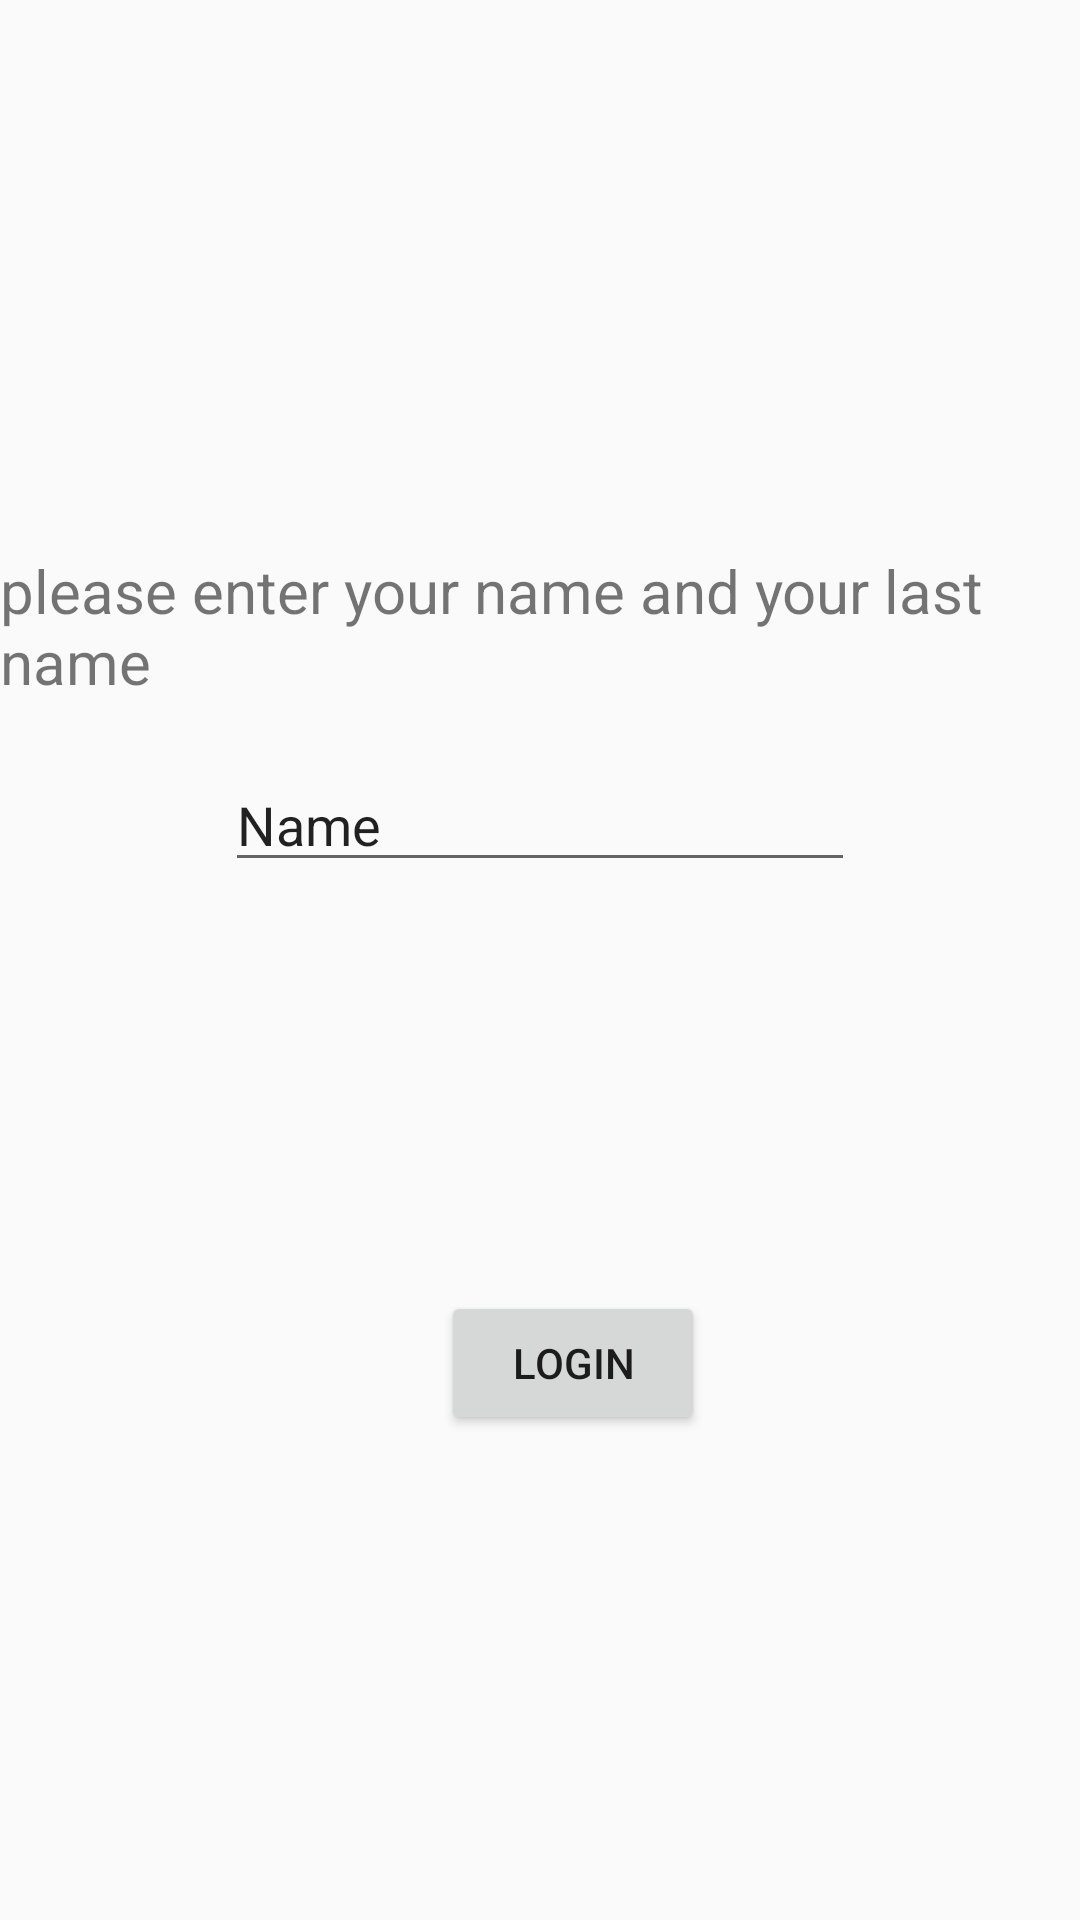

Here is an Android app screen rendered from its layout file. Give the layout XML and the strings, colors and styles it references.
<!-- AndroidManifest.xml: application theme AppTheme -->
<!-- res/layout/activity_devtool_login.xml -->
<?xml version="1.0" encoding="utf-8"?>
<androidx.constraintlayout.widget.ConstraintLayout
    xmlns:android="http://schemas.android.com/apk/res/android"
    xmlns:tools="http://schemas.android.com/tools"
    xmlns:app="http://schemas.android.com/apk/res-auto"
    android:layout_width="match_parent"
    android:layout_height="match_parent"
    tools:context=".devtool.DevtoolLogin">

    <EditText
        android:id="@+id/nameEditTextText"
        android:layout_width="wrap_content"
        android:layout_height="wrap_content"
        android:ems="10"
        android:inputType="text"
        android:text="Name"
        app:layout_constraintBottom_toBottomOf="parent"
        app:layout_constraintEnd_toEndOf="parent"
        app:layout_constraintStart_toStartOf="parent"
        app:layout_constraintTop_toTopOf="parent"
        app:layout_constraintVertical_bias="0.422" />

    <TextView
        android:id="@+id/textView"
        android:layout_width="wrap_content"
        android:layout_height="wrap_content"
        android:layout_marginTop="32dp"
        android:text="please enter your name and your last name"
        android:textSize="20dp"
        app:layout_constraintBottom_toTopOf="@+id/nameEditTextText"
        app:layout_constraintEnd_toEndOf="parent"
        app:layout_constraintHorizontal_bias="0.572"
        app:layout_constraintStart_toStartOf="parent"
        app:layout_constraintTop_toTopOf="parent"
        app:layout_constraintVertical_bias="0.891" />

    <Button
        android:id="@+id/devtoolLoginButton"
        android:layout_width="wrap_content"
        android:layout_height="wrap_content"
        android:text="Login"
        app:layout_constraintBottom_toBottomOf="parent"
        app:layout_constraintEnd_toEndOf="parent"
        app:layout_constraintHorizontal_bias="0.541"
        app:layout_constraintStart_toStartOf="parent"
        app:layout_constraintTop_toBottomOf="@+id/nameEditTextText"
        app:layout_constraintVertical_bias="0.458" />
</androidx.constraintlayout.widget.ConstraintLayout>
<!-- resources referenced by this layout -->
<resources>
  <style name="AppTheme" parent="Theme.AppCompat.Light">
          <item name="colorPrimary">@color/colorPrimary</item>
          <item name="colorPrimaryDark">@color/colorPrimaryDark</item>
          <item name="colorAccent">@color/colorAccent</item>
  
          <item name="windowActionBar">false</item>
          <item name="windowNoTitle">true</item>
      </style>
  <color name="colorPrimary">#8055CD</color>
  <color name="colorPrimaryDark">#8055CD</color>
  <color name="colorAccent">#361275</color>
</resources>
